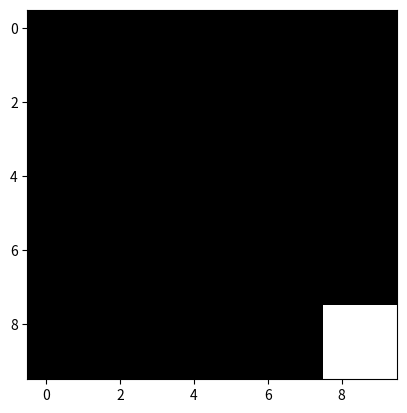

Recreate this plot in Python.
# -- importing necessary packages --
import numpy as np
import matplotlib.pyplot as plt
# from time import sleep


# a simple function which creates a 10x10 grid with a glider in the top left going southeast.
def create_grid_glider():
    array_grid = np.array([[0., 0., 1., 0., 0., 0., 0., 0., 0., 0.],
                           [0., 0., 0., 1., 0., 0., 0., 0., 0., 0.],
                           [0., 1., 1., 1., 0., 0., 0., 0., 0., 0.],
                           [0., 0., 0., 0., 0., 0., 0., 0., 0., 0.],
                           [0., 0., 0., 0., 0., 0., 0., 0., 0., 0.],
                           [0., 0., 0., 0., 0., 0., 0., 0., 0., 0.],
                           [0., 0., 0., 0., 0., 0., 0., 0., 0., 0.],
                           [0., 0., 0., 0., 0., 0., 0., 0., 0., 0.],
                           [0., 0., 0., 0., 0., 0., 0., 0., 0., 0.],
                           [0., 0., 0., 0., 0., 0., 0., 0., 0., 0.]])
    return array_grid


# a function to show the grid
# sadly, you need to update a grid manually: to continue with the code you MUST close the shown image. The code will
# continue and will show you the next iteration after.
def show_grid(array_grid):
    print("Array grid:\n", array_grid, sep="")
    plt.imshow(array_grid, cmap="gray")
    plt.show()


# a function which takes a look at all the cells in a 3x3 area of a certain cell, and counts all live cells.
# this, sadly, includes the cell itself.
def neighbour_array_sum(array_grid, row_index, column_index):
    row_min = max(0, row_index - 1)
    column_min = max(0, column_index - 1)
    neighbour_array = array_grid[row_min:row_index + 2, column_min:column_index + 2]
    print("Neighbour array:\n", neighbour_array, sep="")
    # calling sum() on a 2D array gives you a 1D array where all the elements on the same column get summed up.
    # calling sum() on that 1D array gives you the total sum of all elements in the array.
    # if the sum has a shape of (0, 1), which can happen when you call array[2:2, 2:3] for example,
    # sum(array) will give an int. Performing sum on it again gives you a TypeError.
    try:
        sum_ = sum(sum(neighbour_array))  # a trailing underscore is used to not override the name of the function "sum"
    except TypeError:
        sum_ = sum(neighbour_array)
    print("sum:\n", sum_, sep="")
    return sum_


# updates the original grid using the count grid. The reason we use the original grid is so we can just leave
# cells with 2 neighbours be, as dead cells with 2 neighbours stay dead, and live cells with 2 stay alive.
def update_grid(array_grid, count_grid):
    for row_index, row in enumerate(count_grid):
        for column_index, neighbour_count in enumerate(row):
            if neighbour_count < 2 or neighbour_count > 3:
                array_grid[row_index, column_index] = 0.
            elif neighbour_count == 3:
                array_grid[row_index, column_index] = 1.
    return array_grid


# creates a count grid, which shows how many live neighbours each cell has, and updates the original grid using it.
def next_iteration(array_grid):
    count_grid = np.zeros(np.shape(array_grid))
    for row_index, row in enumerate(array_grid):
        for column_index, cell in enumerate(row):
            count_grid[row_index][column_index] = neighbour_array_sum(array_grid, row_index, column_index) - cell
    print("count grid:\n", count_grid, sep="")
    return update_grid(array_grid, count_grid)


# if you run this file, this code will be run. If you import it, the functions will get defined, but this bit of code
# won't run.
if __name__ == "__main__":
    array = create_grid_glider()
    show_grid(array)
    for i in range(30):
        array = next_iteration(array)
        show_grid(array)
